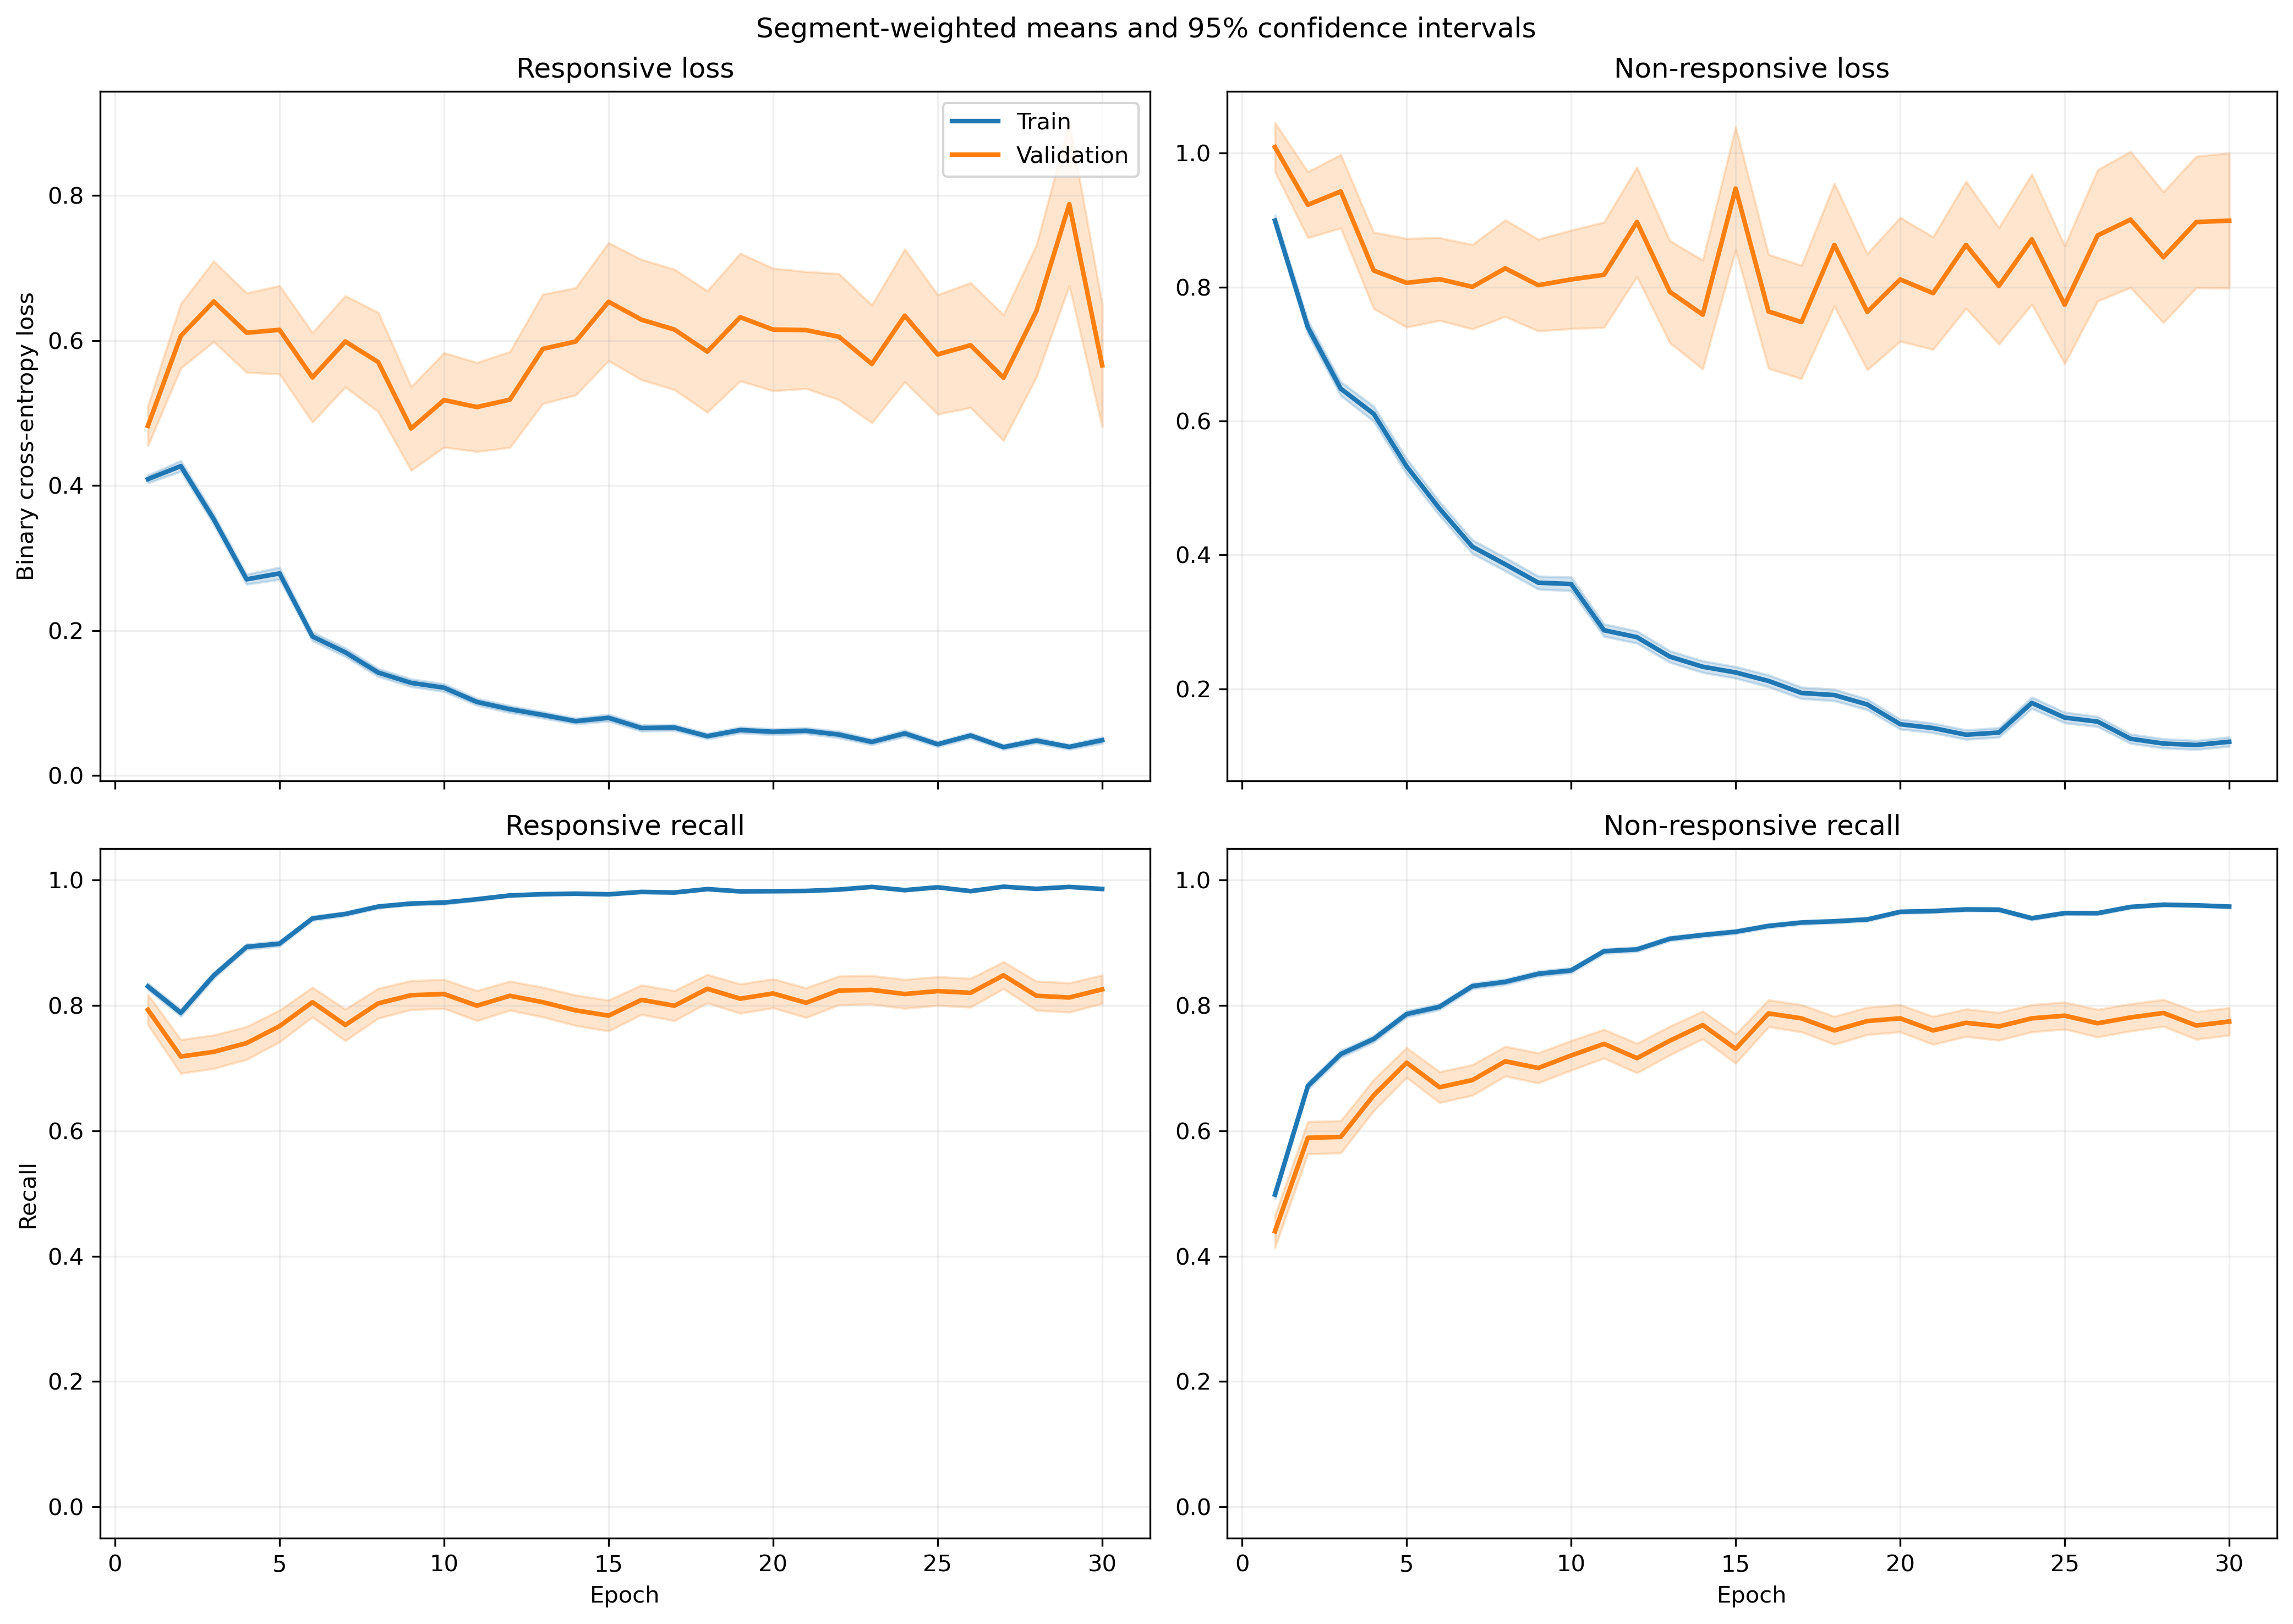

The file beside this chart, header and first rows:
fold, epoch, split, r_loss, r_loss_count, r_loss_sum, r_loss_sum_sq, r_recall, r_recall_count, r_recall_sum, r_recall_sum_sq, nr_loss, nr_loss_count, nr_loss_sum, nr_loss_sum_sq, nr_recall, nr_recall_count, nr_recall_sum, nr_recall_sum_sq
1, 1, train, 0.4065, 1063, 432.1, 317.8, 0.8194, 1063, 871.0, 871.0, 0.8877, 1401, 1244, 1709, 0.5203, 1401, 729.0, 729.0
1, 1, validation, 0.125, 10, 1.25, 0.194, 1.0, 10, 10.0, 10.0, , 0, 0.0, 0.0, , 0, 0.0, 0.0
1, 2, train, 0.3808, 1063, 404.8, 475.8, 0.8128, 1063, 864.0, 864.0, 0.823, 1401, 1153, 2281, 0.6667, 1401, 934.0, 934.0
1, 2, validation, 0.05703, 10, 0.5703, 0.04349, 1.0, 10, 10.0, 10.0, , 0, 0.0, 0.0, , 0, 0.0, 0.0
1, 3, train, 0.2951, 1063, 313.7, 302.4, 0.8674, 1063, 922.0, 922.0, 0.6747, 1401, 945.3, 1738, 0.7288, 1401, 1021, 1021
1, 3, validation, 0.0474, 10, 0.474, 0.03405, 1.0, 10, 10.0, 10.0, , 0, 0.0, 0.0, , 0, 0.0, 0.0
1, 4, train, 0.1756, 1063, 186.7, 207, 0.9454, 1063, 1005, 1005, 0.7858, 1401, 1101, 2446, 0.6552, 1401, 918.0, 918.0
1, 4, validation, 0.03211, 10, 0.3211, 0.01363, 1.0, 10, 10.0, 10.0, , 0, 0.0, 0.0, , 0, 0.0, 0.0
1, 5, train, 0.2419, 1063, 257.2, 315.3, 0.9153, 1063, 973.0, 973.0, 0.4623, 1401, 647.7, 1255, 0.8116, 1401, 1137, 1137
1, 5, validation, 0.03736, 10, 0.3736, 0.02977, 1.0, 10, 10.0, 10.0, , 0, 0.0, 0.0, , 0, 0.0, 0.0
1, 6, train, 0.1766, 1063, 187.8, 217.8, 0.9492, 1063, 1009, 1009, 0.3794, 1401, 531.6, 1006, 0.8266, 1401, 1158, 1158
1, 6, validation, 0.03706, 10, 0.3706, 0.02087, 1.0, 10, 10.0, 10.0, , 0, 0.0, 0.0, , 0, 0.0, 0.0
1, 7, train, 0.2624, 1063, 278.9, 533.2, 0.905, 1063, 962.0, 962.0, 0.342, 1401, 479.1, 1086, 0.8601, 1401, 1205, 1205
1, 7, validation, 0.0496, 10, 0.496, 0.09506, 1.0, 10, 10.0, 10.0, , 0, 0.0, 0.0, , 0, 0.0, 0.0
1, 8, train, 0.1622, 1063, 172.4, 260.5, 0.9548, 1063, 1015, 1015, 0.2793, 1401, 391.3, 761.6, 0.8715, 1401, 1221, 1221
1, 8, validation, 0.02836, 10, 0.2836, 0.02028, 1.0, 10, 10.0, 10.0, , 0, 0.0, 0.0, , 0, 0.0, 0.0
1, 9, train, 0.1276, 1063, 135.7, 180.8, 0.9671, 1063, 1028, 1028, 0.2652, 1401, 371.6, 749.5, 0.8879, 1401, 1244, 1244
1, 9, validation, 0.0127, 10, 0.127, 0.002442, 1.0, 10, 10.0, 10.0, , 0, 0.0, 0.0, , 0, 0.0, 0.0
1, 10, train, 0.1333, 1063, 141.7, 269.6, 0.9624, 1063, 1023, 1023, 0.3466, 1401, 485.6, 1299, 0.868, 1401, 1216, 1216
1, 10, validation, 0.004809, 10, 0.04809, 0.0004698, 1.0, 10, 10.0, 10.0, , 0, 0.0, 0.0, , 0, 0.0, 0.0
1, 11, train, 0.1041, 1063, 110.7, 191.3, 0.9727, 1063, 1034, 1034, 0.2204, 1401, 308.8, 771.5, 0.9129, 1401, 1279, 1279
1, 11, validation, 0.01226, 10, 0.1226, 0.005194, 1.0, 10, 10.0, 10.0, , 0, 0.0, 0.0, , 0, 0.0, 0.0
1, 12, train, 0.08233, 1063, 87.51, 70.41, 0.9774, 1063, 1039, 1039, 0.2657, 1401, 372.3, 764.9, 0.8894, 1401, 1246, 1246
1, 12, validation, 0.01784, 10, 0.1784, 0.005525, 1.0, 10, 10.0, 10.0, , 0, 0.0, 0.0, , 0, 0.0, 0.0
1, 13, train, 0.05438, 1063, 57.81, 103, 0.9849, 1063, 1047, 1047, 0.2562, 1401, 358.9, 1011, 0.9101, 1401, 1275, 1275
1, 13, validation, 0.003524, 10, 0.03524, 0.0002066, 1.0, 10, 10.0, 10.0, , 0, 0.0, 0.0, , 0, 0.0, 0.0
1, 14, train, 0.05878, 1063, 62.48, 67.36, 0.9878, 1063, 1050, 1050, 0.2419, 1401, 339, 781.5, 0.9129, 1401, 1279, 1279
1, 14, validation, 0.01028, 10, 0.1028, 0.001867, 1.0, 10, 10.0, 10.0, , 0, 0.0, 0.0, , 0, 0.0, 0.0
1, 15, train, 0.0593, 1063, 63.04, 89.8, 0.9868, 1063, 1049, 1049, 0.2426, 1401, 339.9, 756.4, 0.9001, 1401, 1261, 1261
1, 15, validation, 0.01285, 10, 0.1285, 0.002903, 1.0, 10, 10.0, 10.0, , 0, 0.0, 0.0, , 0, 0.0, 0.0
1, 16, train, 0.03087, 1063, 32.82, 48.47, 0.9944, 1063, 1057, 1057, 0.276, 1401, 386.7, 1126, 0.9086, 1401, 1273, 1273
1, 16, validation, 0.002784, 10, 0.02784, 0.0001338, 1.0, 10, 10.0, 10.0, , 0, 0.0, 0.0, , 0, 0.0, 0.0
1, 17, train, 0.05626, 1063, 59.81, 114.1, 0.9849, 1063, 1047, 1047, 0.2004, 1401, 280.7, 880.2, 0.9315, 1401, 1305, 1305
1, 17, validation, 0.001706, 10, 0.01706, 5.6283118055944215e-05, 1.0, 10, 10.0, 10.0, , 0, 0.0, 0.0, , 0, 0.0, 0.0
1, 18, train, 0.0729, 1063, 77.5, 147.6, 0.9812, 1063, 1043, 1043, 0.4013, 1401, 562.2, 1842, 0.8658, 1401, 1213, 1213
1, 18, validation, 0.003394, 10, 0.03394, 0.0001973, 1.0, 10, 10.0, 10.0, , 0, 0.0, 0.0, , 0, 0.0, 0.0
1, 19, train, 0.04315, 1063, 45.87, 70.9, 0.9934, 1063, 1056, 1056, 0.1211, 1401, 169.7, 399.8, 0.9536, 1401, 1336, 1336
1, 19, validation, 0.002431, 10, 0.02431, 8.06696637027926e-05, 1.0, 10, 10.0, 10.0, , 0, 0.0, 0.0, , 0, 0.0, 0.0
1, 20, train, 0.1325, 1063, 140.9, 272.9, 0.9492, 1063, 1009, 1009, 0.1547, 1401, 216.7, 645.9, 0.9479, 1401, 1328, 1328
1, 20, validation, 0.01315, 10, 0.1315, 0.004687, 1.0, 10, 10.0, 10.0, , 0, 0.0, 0.0, , 0, 0.0, 0.0
1, 21, train, 0.06535, 1063, 69.47, 164.4, 0.9849, 1063, 1047, 1047, 0.1072, 1401, 150.2, 385.1, 0.9607, 1401, 1346, 1346
1, 21, validation, 0.002083, 10, 0.02083, 7.001470544309996e-05, 1.0, 10, 10.0, 10.0, , 0, 0.0, 0.0, , 0, 0.0, 0.0
1, 22, train, 0.03991, 1063, 42.42, 87.86, 0.9906, 1063, 1053, 1053, 0.1337, 1401, 187.3, 541.7, 0.9536, 1401, 1336, 1336
1, 22, validation, 0.002346, 10, 0.02346, 9.912905647979642e-05, 1.0, 10, 10.0, 10.0, , 0, 0.0, 0.0, , 0, 0.0, 0.0
1, 23, train, 0.02896, 1063, 30.79, 59.43, 0.9962, 1063, 1059, 1059, 0.1541, 1401, 215.9, 528.4, 0.94, 1401, 1317, 1317
1, 23, validation, 0.002162, 10, 0.02162, 9.197134795613238e-05, 1.0, 10, 10.0, 10.0, , 0, 0.0, 0.0, , 0, 0.0, 0.0
1, 24, train, 0.05724, 1063, 60.85, 153.9, 0.984, 1063, 1046, 1046, 0.2658, 1401, 372.4, 1404, 0.9151, 1401, 1282, 1282
1, 24, validation, 0.0007683, 10, 0.007683, 1.7322897974736406e-05, 1.0, 10, 10.0, 10.0, , 0, 0.0, 0.0, , 0, 0.0, 0.0
1, 25, train, 0.0259, 1063, 27.54, 57.4, 0.9962, 1063, 1059, 1059, 0.1214, 1401, 170.1, 554.4, 0.9615, 1401, 1347, 1347
1, 25, validation, 0.001208, 10, 0.01208, 2.411314039818535e-05, 1.0, 10, 10.0, 10.0, , 0, 0.0, 0.0, , 0, 0.0, 0.0
1, 26, train, 0.01841, 1063, 19.57, 26.53, 0.9972, 1063, 1060, 1060, 0.2691, 1401, 377, 1205, 0.9108, 1401, 1276, 1276
1, 26, validation, 0.0007618, 10, 0.007618, 8.583429007558152e-06, 1.0, 10, 10.0, 10.0, , 0, 0.0, 0.0, , 0, 0.0, 0.0
1, 27, train, 0.02656, 1063, 28.23, 50.4, 0.9944, 1063, 1057, 1057, 0.09379, 1401, 131.4, 339.1, 0.9686, 1401, 1357, 1357
1, 27, validation, 0.001578, 10, 0.01578, 3.948503922401869e-05, 1.0, 10, 10.0, 10.0, , 0, 0.0, 0.0, , 0, 0.0, 0.0
1, 28, train, 0.03274, 1063, 34.81, 124.3, 0.9944, 1063, 1057, 1057, 0.09024, 1401, 126.4, 386.1, 0.9693, 1401, 1358, 1358
1, 28, validation, 0.001927, 10, 0.01927, 6.956123843337991e-05, 1.0, 10, 10.0, 10.0, , 0, 0.0, 0.0, , 0, 0.0, 0.0
1, 29, train, 0.01589, 1063, 16.89, 61.81, 0.9981, 1063, 1061, 1061, 0.1249, 1401, 175, 584.9, 0.9593, 1401, 1344, 1344
1, 29, validation, 0.001206, 10, 0.01206, 2.138224544978584e-05, 1.0, 10, 10.0, 10.0, , 0, 0.0, 0.0, , 0, 0.0, 0.0
1, 30, train, 0.08185, 1063, 87.01, 225.1, 0.9746, 1063, 1036, 1036, 0.08819, 1401, 123.6, 352.4, 0.9707, 1401, 1360, 1360
1, 30, validation, 0.01972, 10, 0.1972, 0.02287, 1.0, 10, 10.0, 10.0, , 0, 0.0, 0.0, , 0, 0.0, 0.0
... 1,140 more rows
